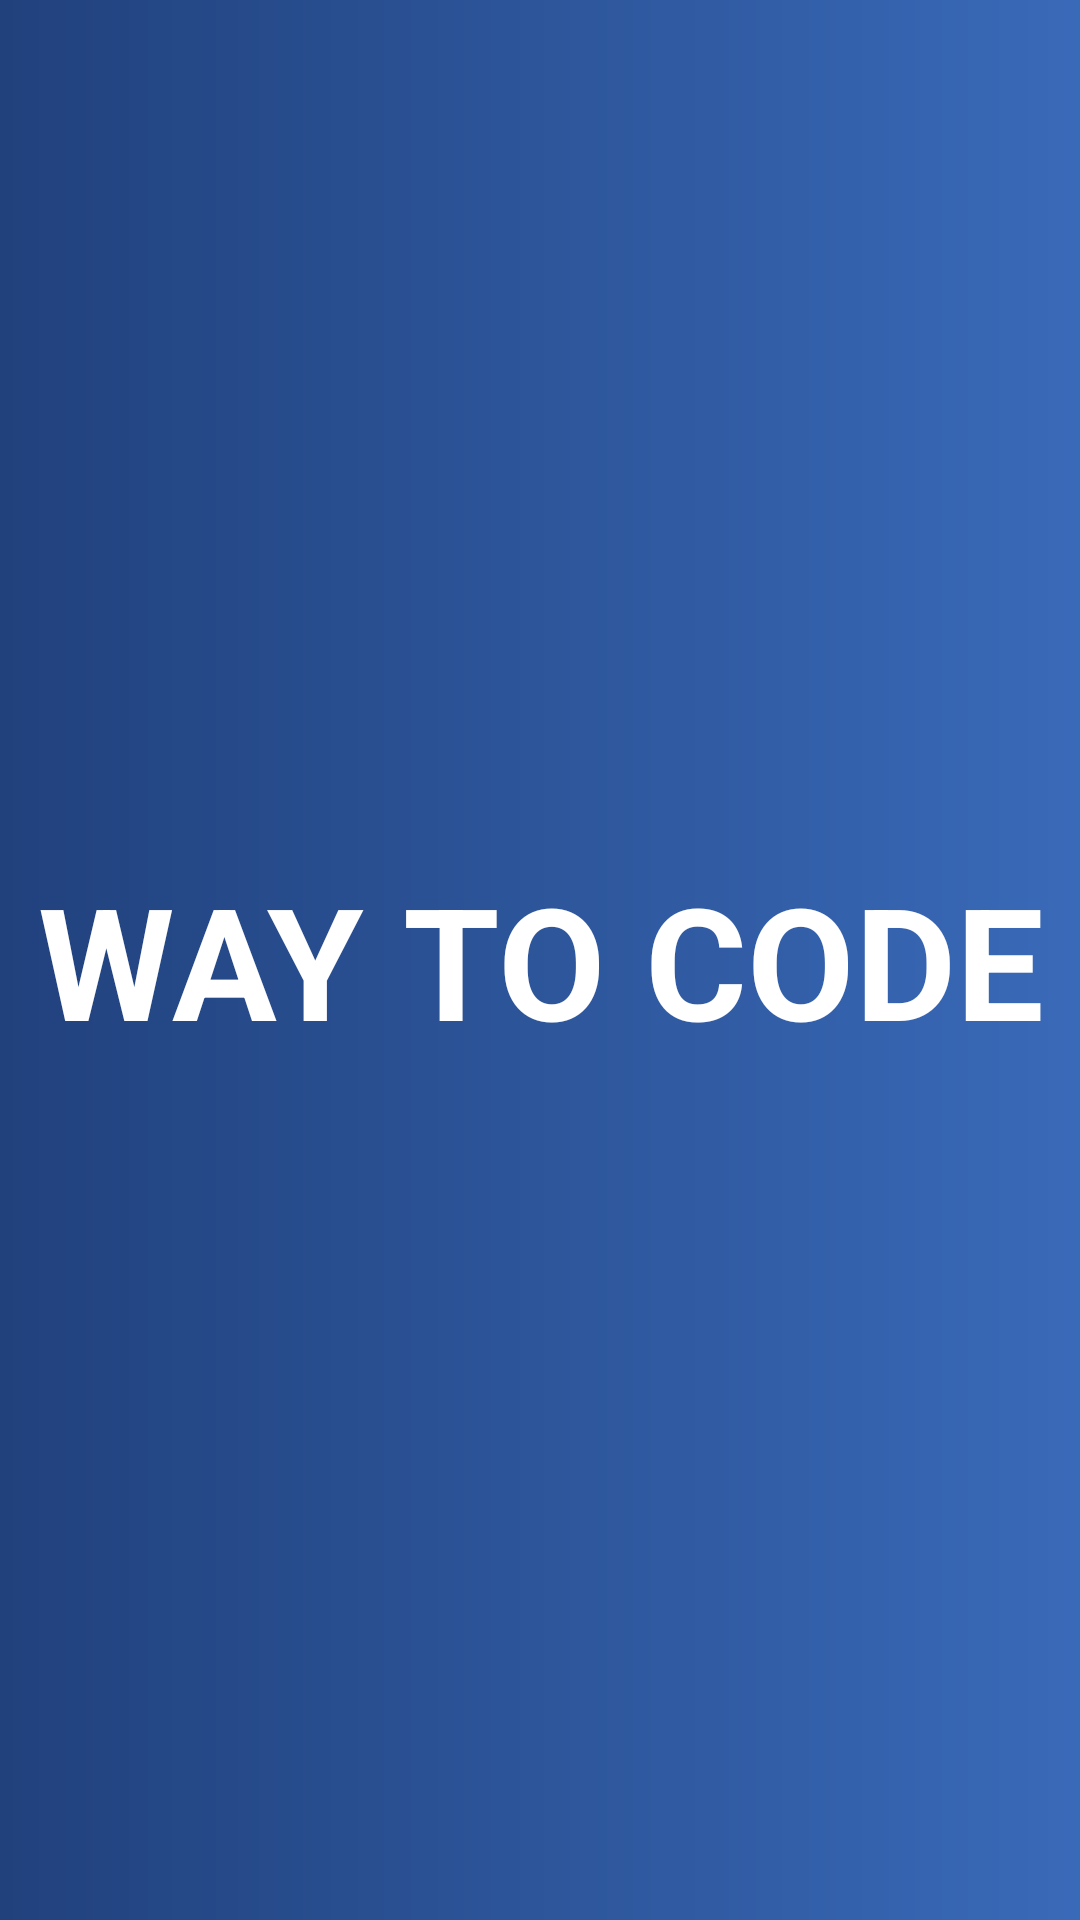

The Android layout XML behind this screen, and the referenced resources:
<!-- AndroidManifest.xml: application theme Theme.AppCompat.NoActionBar -->
<!-- res/layout/activity_splash_screen.xml -->
<?xml version="1.0" encoding="utf-8"?>
<androidx.appcompat.widget.LinearLayoutCompat xmlns:android="http://schemas.android.com/apk/res/android"
    xmlns:app="http://schemas.android.com/apk/res-auto"
    xmlns:tools="http://schemas.android.com/tools"
    android:layout_width="match_parent"
    android:layout_height="match_parent"
    android:orientation="vertical"
    android:background="@drawable/splashbg"
    tools:context=".SplashScreenActivity">

    <androidx.appcompat.widget.LinearLayoutCompat
        android:layout_width="match_parent"
        android:layout_height="match_parent"
        android:background="@drawable/introbg"
        android:orientation="vertical">

        <androidx.appcompat.widget.AppCompatTextView
            android:layout_width="match_parent"
            android:layout_height="match_parent"
            android:text="@string/way_to_code"
            android:textColor="@color/white"
            android:textStyle="bold"
            android:textSize="52sp"
            android:gravity="center"/>




    </androidx.appcompat.widget.LinearLayoutCompat>
</androidx.appcompat.widget.LinearLayoutCompat>
<!-- resources referenced by this layout -->
<resources>
  <color name="white">#FFFFFFFF</color>
  <!-- drawable introbg (drawable) -->
  <?xml version="1.0" encoding="utf-8"?>
  <shape xmlns:android="http://schemas.android.com/apk/res/android">
      <gradient
          android:startColor="@color/lightcolor"
          android:endColor="@color/darkcolor"
          android:angle="180">
  
      </gradient>
  
  
  </shape>
  <string name="way_to_code">WAY TO CODE</string>
  <color name="lightcolor">#D13B76D6</color>
  <color name="darkcolor">#CF1D458E</color>
</resources>
